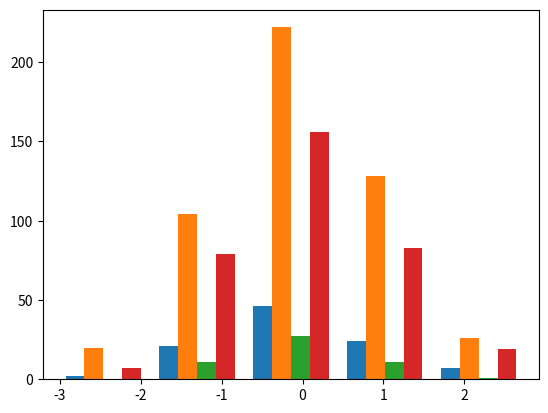

Write the Python code that produced this figure. (Note: this script raises an exception after producing the figure.)
"""
Method:         Histogram
Data Variables: Random
[redacted]
"""

import numpy as np
import matplotlib.mlab as mlab
import matplotlib.pyplot as plt

np.random.seed(0)
x_multi = [np.random.randn(n) for n in [100, 500, 50, 344]]

plt.hist(x_multi, 5, normed=1, histtype='bar', alpha=0.8)
plt.show()
